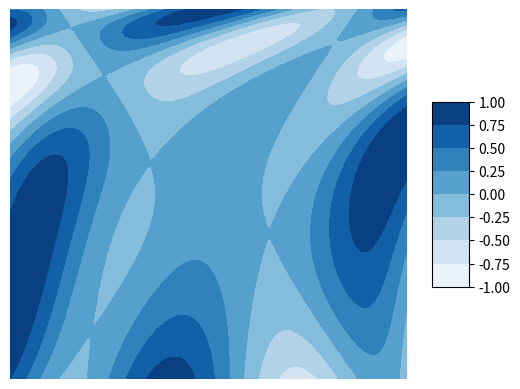

Generate this figure with matplotlib:
import numpy as np
import matplotlib.pyplot as plt
from random import uniform
import matplotlib.animation as animation



fig, ax = plt.subplots()

#función
def f(x:float, y: float) -> float:
    return np.sin(1/2 * x**2 - 1/4 * y**2 + 3) * np.cos(2*x + 1 - np.e**y)

def gradient(x:float, y:float) -> list:
    return np.gradient(np.array([x,y]))

x = np.linspace(-2, 2, 100)
y = x
X, Y = np.meshgrid(x,y)
Z = f(X, Y)

mycmap = "Blues"

# surf = ax.plot_surface(X, Y, Z, cmap=mycmap,
#                        edgecolor="none", rstride=1, cstride=1,
#                        zorder=0.1, alpha=1)

cset = ax.contourf(X, Y, Z, zdir='z', offset=np.min(Z), cmap=mycmap)

fig.colorbar(cset, ax=ax, shrink=0.5, aspect=5)

# constants
LR = .2
STEPS = 100
CRITERIA = 1e-6


# generation points
x = [uniform(2, -2)]
y = [uniform(2, -2)]

for _ in range(STEPS):
    grad = gradient(x[-1], y[-1])
    if max(abs(LR * grad[0]), abs(LR * grad[1])) < CRITERIA:
        break
    x.append(x[-1] - LR * grad[0])
    y.append(y[-1] - LR * grad[1])

# animation
def update(i: float):
    ax.plot(x[:i], y[:i], color="green", linewidth=3.0, alpha=0.8)


anim = animation.FuncAnimation(fig, update,
                               range(len(x)), repeat=False)
plt.axis('off')
plt.show()